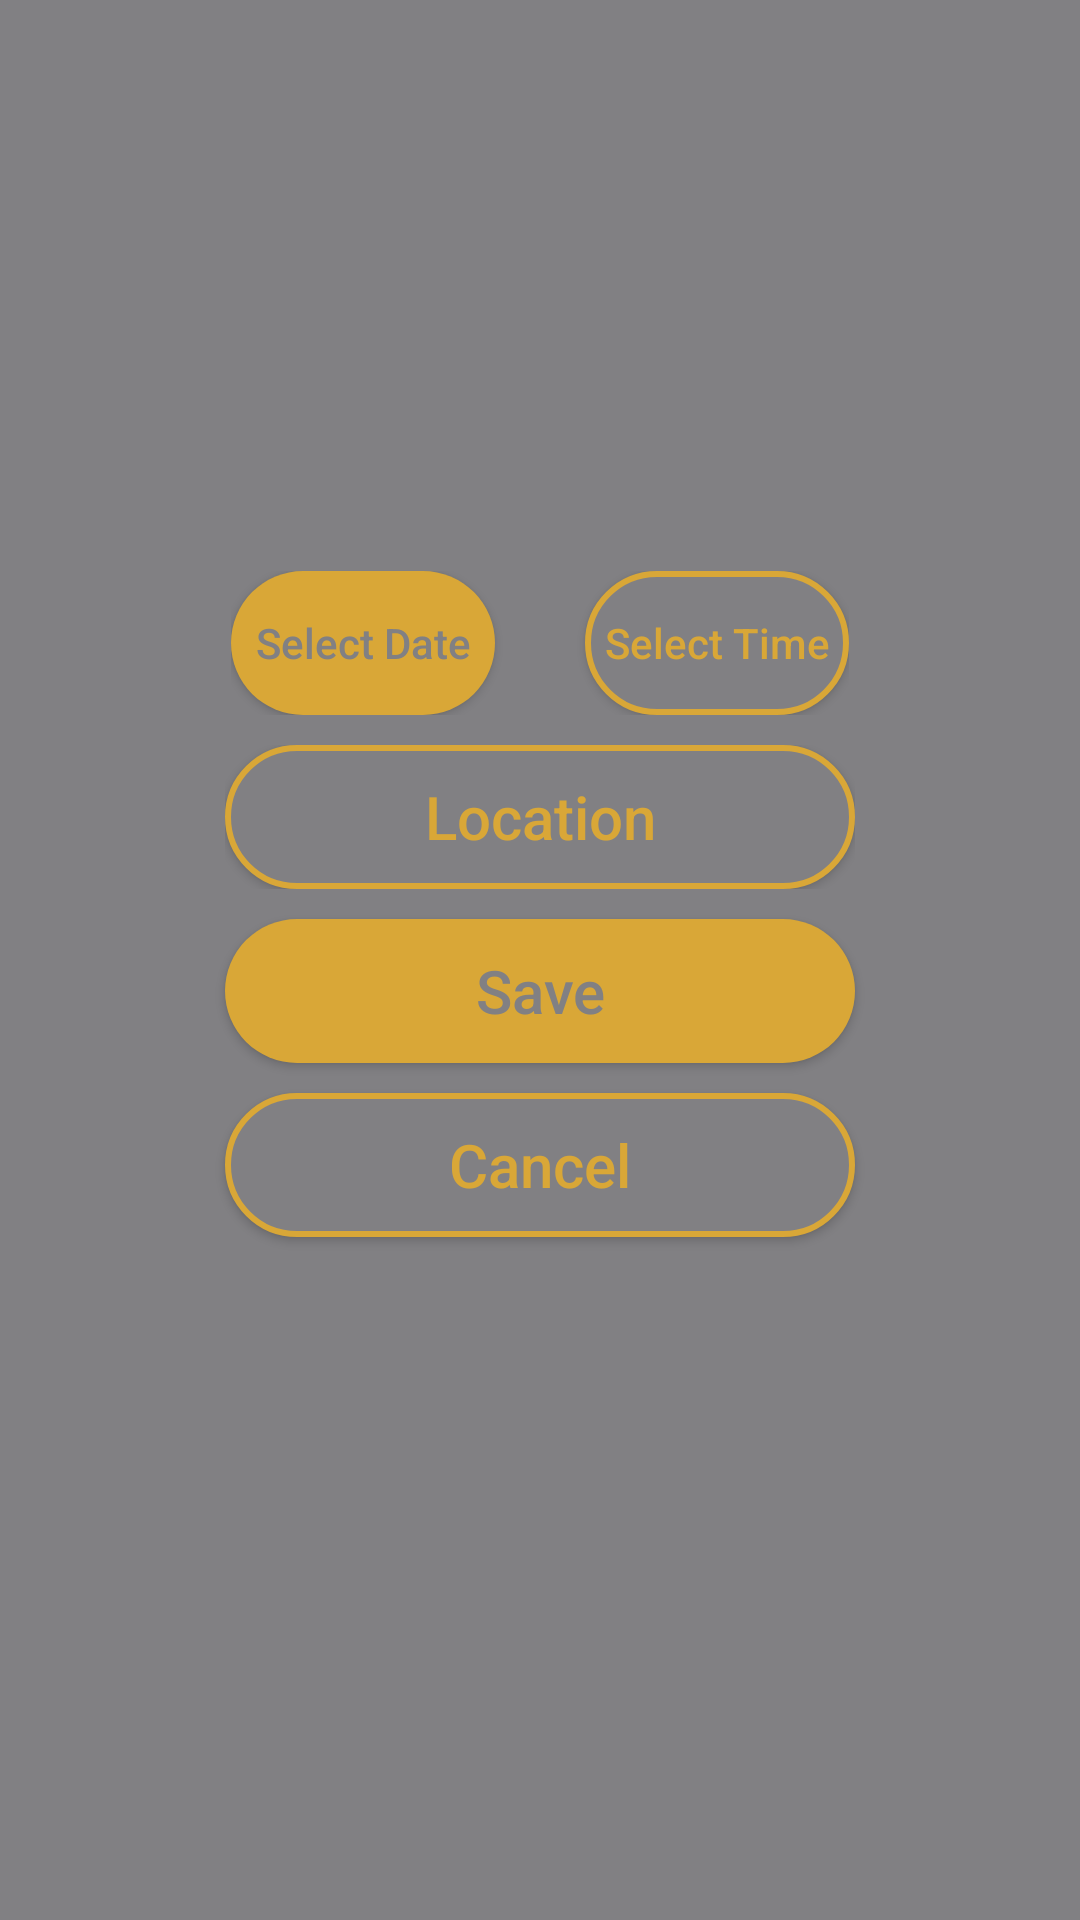

The Android layout XML behind this screen, and the referenced resources:
<!-- AndroidManifest.xml: application theme Theme.UltimateCM -->
<!-- res/layout/edit_meeting_activity.xml -->
<?xml version="1.0" encoding="utf-8"?>
<LinearLayout xmlns:android="http://schemas.android.com/apk/res/android"
    android:layout_width="match_parent"
    android:layout_height="match_parent"
    android:background="#818083"
    android:gravity="center"
    android:orientation="vertical">

    <LinearLayout
        android:layout_width="wrap_content"
        android:layout_height="wrap_content"
        android:layout_marginBottom="10dp">

        <Button
            android:id="@+id/btnDate"
            android:layout_width="wrap_content"
            android:layout_height="wrap_content"
            android:background="@drawable/custom_button"
            android:text="Select Date"
            android:textAllCaps="false"
            android:textColor="#818083" />

        <Button
            android:id="@+id/btnTime"
            android:layout_width="wrap_content"
            android:layout_height="wrap_content"
            android:layout_marginLeft="30dp"
            android:background="@drawable/custom_yellow_button"
            android:text="Select Time"
            android:textAllCaps="false"
            android:textColor="#d9a737" />

    </LinearLayout>


    <LinearLayout
        android:layout_width="wrap_content"
        android:layout_height="wrap_content"
        android:layout_marginBottom="10dp">

        <Button
            android:id="@+id/btnChangeLocation"
            android:layout_width="210dp"
            android:layout_height="wrap_content"

            android:background="@drawable/custom_yellow_button"
            android:text="Location"
            android:textAllCaps="false"
            android:textColor="#d9a737"
            android:textSize="20dp" />



    </LinearLayout>


    <Button
        android:id="@+id/btnSave"
        android:layout_width="210dp"
        android:layout_height="wrap_content"
        android:layout_marginBottom="10dp"
        android:background="@drawable/custom_button"
        android:text="Save"
        android:textAllCaps="false"
        android:textColor="#818083"
        android:textSize="20sp" />

    <Button
        android:id="@+id/btnCancel"
        android:layout_width="210dp"
        android:layout_height="wrap_content"
        android:background="@drawable/custom_yellow_button"
        android:text="Cancel"
        android:textAllCaps="false"
        android:textColor="#d9a737"
        android:textSize="20dp" />

    <TextView
        android:id="@+id/tvError"
        android:layout_width="wrap_content"
        android:layout_height="wrap_content"
        android:layout_gravity="bottom|center"
        android:layout_marginTop="10dp"
        android:textColor="#FF0000"
        android:textSize="20dp" />

</LinearLayout>
<!-- resources referenced by this layout -->
<resources>
  <!-- drawable custom_button (drawable) -->
  <?xml version="1.0" encoding="utf-8"?>
  <shape xmlns:android="http://schemas.android.com/apk/res/android">
  
      <corners
          android:radius="999dp" />
      <solid
          android:color="#d9a737" />
  
  
  </shape>
  <!-- drawable custom_yellow_button (drawable) -->
  <?xml version="1.0" encoding="utf-8"?>
  <shape xmlns:android="http://schemas.android.com/apk/res/android"
      android:shape="rectangle">
  
      <solid android:color="#818083" />
      <stroke
          android:width="2dp"
          android:color="#d9a737" />
      <corners android:radius="999dp" />
  
  </shape>
  <style name="Theme.UltimateCM" parent="Base.Theme.UltimateCM" />
  <style name="Base.Theme.UltimateCM" parent="Theme.AppCompat.DayNight.NoActionBar">
          
          
      </style>
</resources>
